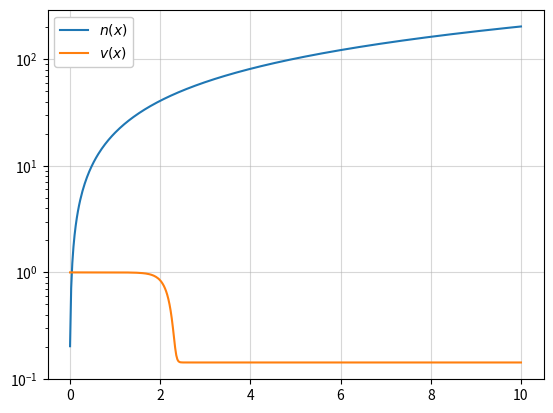

Python code for this plot:
import numpy as np
from scipy.integrate import solve_bvp,odeint
import matplotlib.pyplot as plt

E_0 = 1 * 0.0000016021773 #erg: gcm^2/s^2
m_H = 1.6*10**(-24) #g
c = 3e11 #cm
sigma_c = 2*10**(-23)
n_0 = 1*10**(20)   #1/cm^3
v_0 = (2*E_0/m_H)**(0.5)  #cm/s
k = 1.38*10**(-16)
eps_c = 8.01*10**(-9)

#def velocity(x, v):
#    return np.array([-sigma_c*n_0*v_0*((8*v_0*v[0]-7*v[0]**2-v_0**2)/(2*v[0]*c))])

#def bc_velo(ya, yb):
#    return np.array([ya[0]-v_0])


#n_velo = 800
#x_velo = np.linspace(-1e6,3e6, n_velo)
#y_velo = np.array([np.linspace(v_0, v_0/7, n_velo)])


#sol_velo = solve_bvp(velocity, bc_velo, x_velo, y_velo)

#if sol_velo.status != 0:
#    print("WARNING: sol.status is %d" % sol_velo.status)
#print(sol_velo.message)

#def place(v):
#    x = (c/(21*sigma_c*n_0*v_0))*(np.log(np.power(v_0-v,7)/((7*v-v_0)*v_0**6))-np.log((1/3)*np.power(3/7,7)))
#    return x

#v = np.linspace(1/6*v_0,999/1000*v_0,100)

#x = np.zeros(len(v))
#vv = np.zeros(len(v))
#vn = np.zeros(len(v))
#i = 0
#for i in range(len(v)):
#    x[i] = place(v[i])
#    vv[i] = v[i] - v_0/7



#-----------------------------------------------------------------------------------------------
#everything needs to be natural
T = 10**7
b = 20.3
n_eq = b*T**3/n_0
n_s = 2.03*10**(19)/n_0
#Q = 100#this is wrong; very clearly

print(n_s)
def velocity(v,x):
    dvdx = -((8*v-7*v**2-1**2)/(v))
    return dvdx


n_num = 400
x_num = np.linspace(0,10, n_num)

sol_velo = odeint(velocity,0.999999,x_num)

sol_new = np.reshape(sol_velo,n_num)



def constants(v):
    n = (n_0)/(v)
    D1 = c*v/(3*n_0*sigma_c)
    D2 = v_0*n_0*((v**2-8*v+1)*v_0/(6*v))
    D3 = n_0**2*v_0**2**sigma_c*(((7*v-1)*(1-v)))/(v*2*c)
    return D1,D2,D3,n

def numdens(x,y):
    v = np.interp(x,x_num,sol_new)
    D1,D2,D3,n = constants(v)
    theta_e = (10/9)*v_0**2*m_H*(1-v)/y[0]
    T_e= theta_e/k
    lamb = eps_c/theta_e
    g = 1.226 - 0.475*np.log(lamb) + 0.0013*(np.log(lamb))**2
    E = -np.log(lamb) - 0.5772
    Q = 5.692*10**(-12)*T_e**(-0.5)*n**2*g*E
    n_eq = b*T_e**3
    #print(y[0])
    return np.vstack((y[1],(-D2*y[1]-D3*y[0]-Q*(1-y[0]/n_eq))/(D1)))

def numdens1(y,x):
    v = np.interp(x,x_num,sol_new)
    D1,D2,D3,n = constants(v)
    theta,omega = y
    return [omega,(-D2*omega-D3*theta+Q*((1-theta)/n_eq))/(D1)]

def bc_num1(ya, yb):
    return np.array([ya[0]-n_s,ya[1]])

def bc_num2(ya, yb):
    return np.array([ya[0]-n_s,yb[0]-n_eq])

def bc_num3(ya, yb):
    return np.array([ya[0]-n_s,yb[1]])


y_num = np.array([np.linspace(n_s, n_eq, n_num),np.linspace(1000, 0, n_num)])

#y0= [1,-Q/v_0]


#sol_num1 = solve_bvp(numdens, bc_num1, x_num, y_num)
#sol_num2 = solve_bvp(numdens, bc_num2, x_num, y_num)
sol_num3 = solve_bvp(numdens, bc_num3, x_num, y_num)
#sol_ode = odeint(numdens1,y0,x_num)

#if sol_num.status != 0:
#    print("WARNING: sol.status is %d" % sol_velo.status)
#print(sol_num.message)
#temp_e = np.zeros(len(sol_num.y[0]))
#neq = np.zeros(len(sol_num.y[0]))
#i = 0
#for i in range(len(diff1)):
#    temp_e[i] = (10/9)*v_0**2*m_H*(1-sol_new[i])/(sol_num.y[0][i]*k)
#    neq[i] = n_eq = b*temp_e[i]**3


#plt.plot(sol_num1.x, sol_num1.y[0], label='n(x) boundary condition only upstream')
#plt.plot(sol_num2.x, sol_num2.y[0], label='n(x) boundary condition up- and downstream $n_{eq}$')
plt.plot(sol_num3.x, sol_num3.y[0], label='$n(x) $')
plt.plot(x_num, sol_velo, label='$v(x)$')
#plt.plot(x_num,temp_e, label ='T(x)')
#plt.plot(x_num,neq,label='$n_{eq}$')
#plt.plot(x_num,sol_ode[:,0], label='n(x) with odeint')
plt.yscale('log')
plt.grid(alpha=0.5)
plt.legend(framealpha=1)
plt.show()
